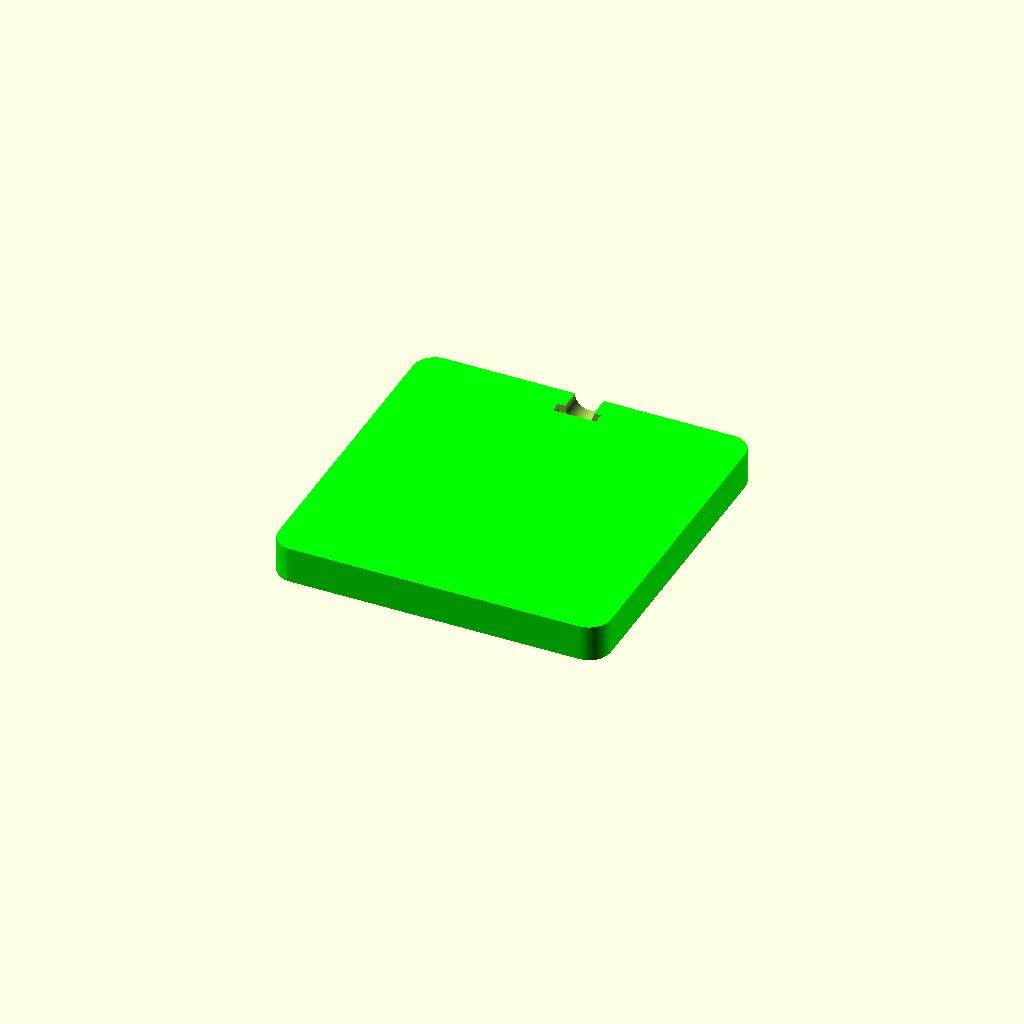
Cell 1: the model at its default parameters.
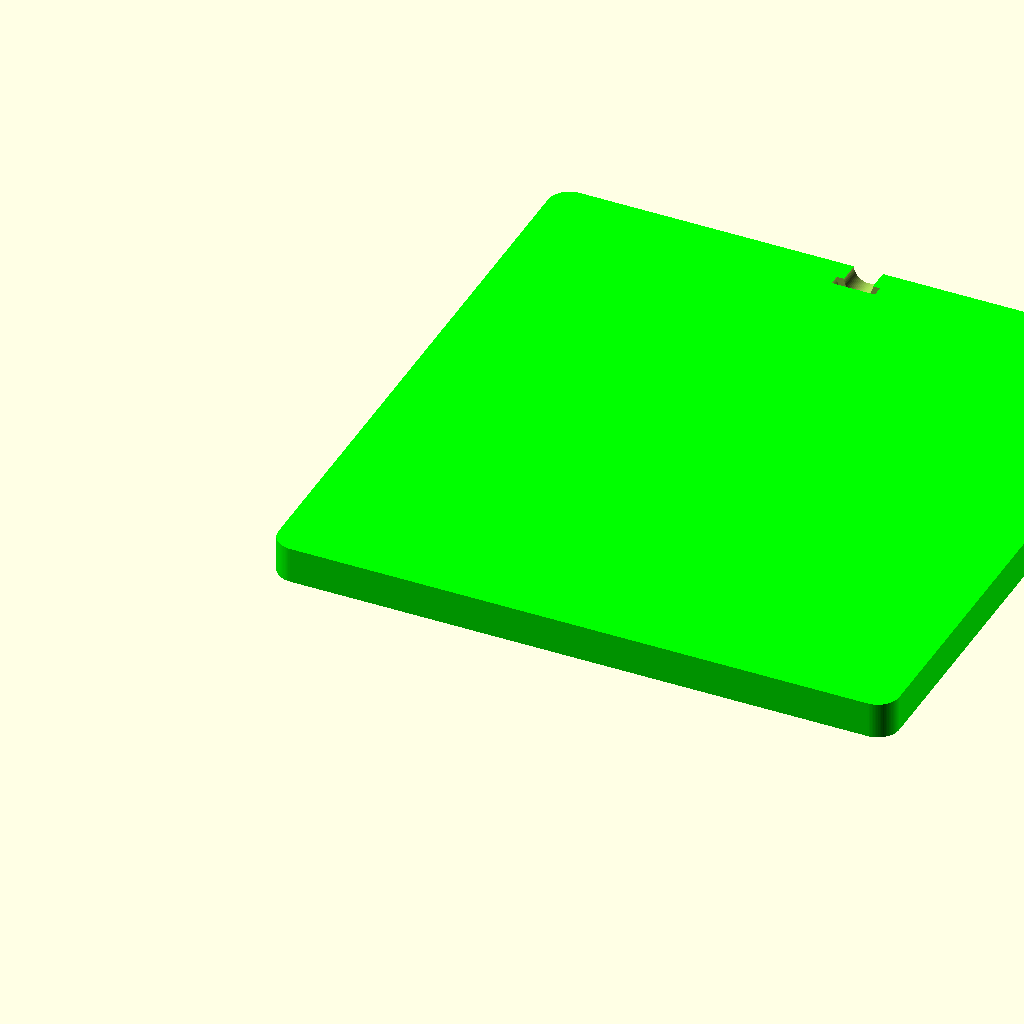
Cell 2: width = 160 (everything else at default).
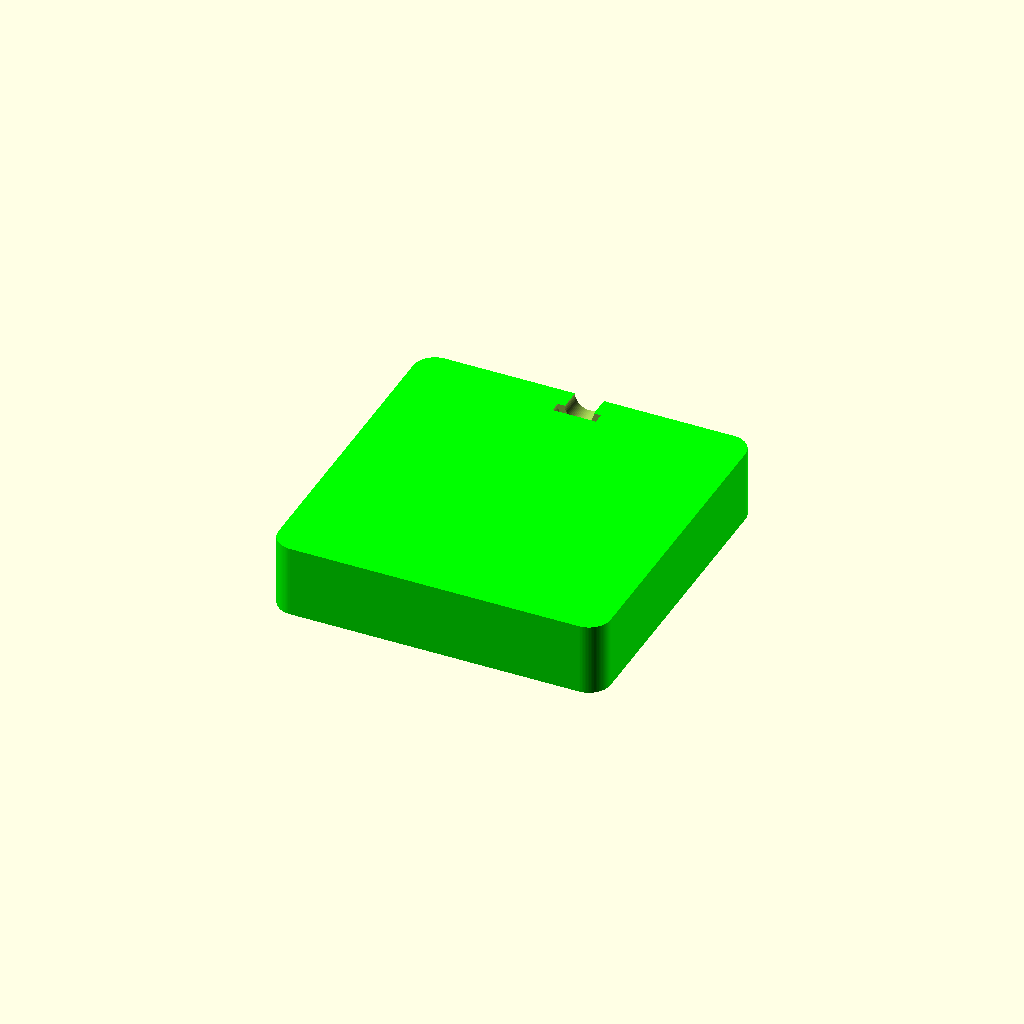
Cell 3 — thickness set to 20, the other parameters unchanged.
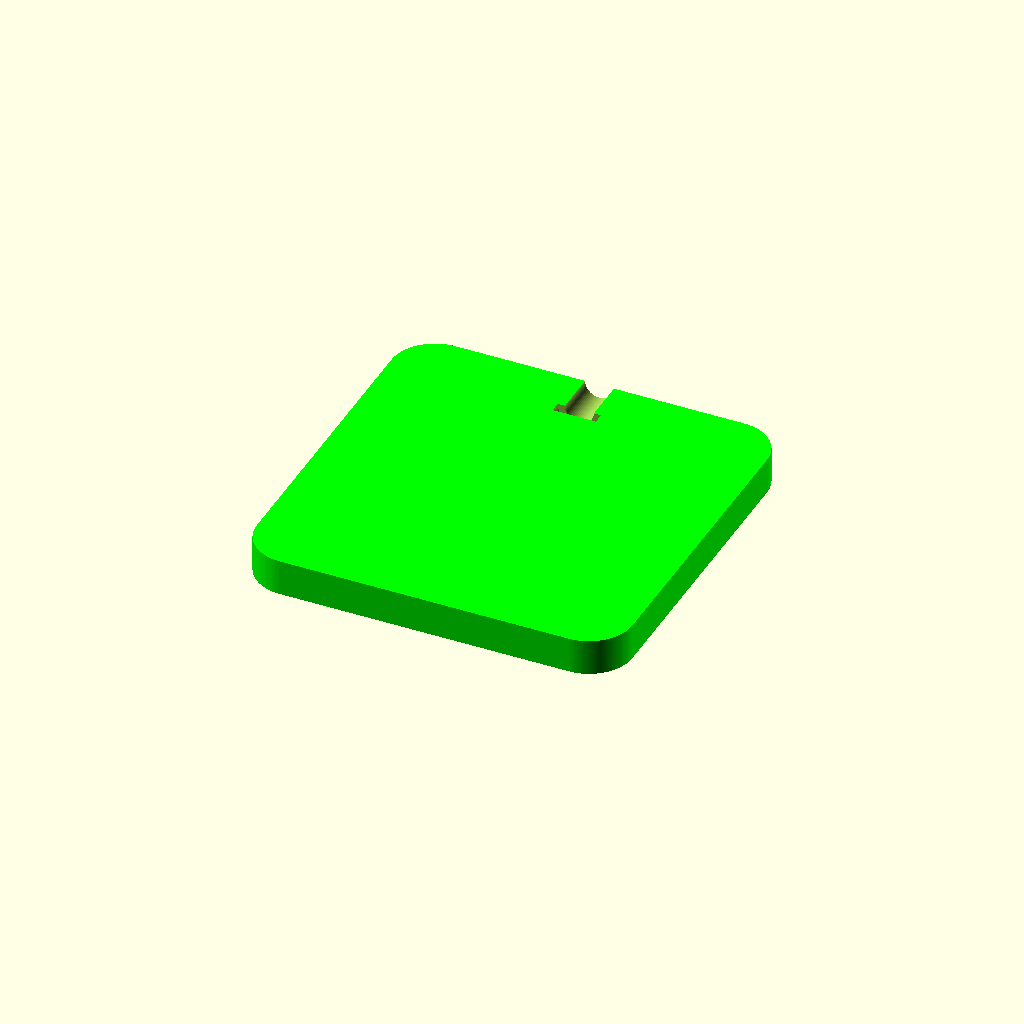
Cell 4: outer_chamfer = 12 (everything else at default).
All cells are drawn from one camera (rotation 55°, 0°, 25°, orthographic, colour scheme Cornfield), so only the parameter changes between them.
The OpenSCAD source (my/stop_go_sign.scad):
width = 80;
thickness = 10;
chamfer = 3;
outer_chamfer = 6;
axle_radius = 3;
axle_play = 1;
handle_width = 40;
fn = 10;
$fs = 0.4;
$fa = 1;

extruder = 1;

module shell() {
	difference() {
		minkowski() {
			cube([width, width, thickness]);
			scale([1, 1, 0]) {
				cylinder(r=outer_chamfer);
			}
		}
		translate([chamfer, chamfer, thickness / 2 + chamfer]) {
			minkowski() {
				cube([width - chamfer * 2, width - chamfer * 2, thickness]);
				sphere(r=chamfer);
			}
		}
	}
}

//Main body.
difference() {
	//Stopping part.
	union() {
		if(extruder == 0) {
			color([1, 0, 0]) {
				shell();
				translate([width / 2, width / 2, thickness / 2]) {
					rotate([0, 0, 360 / 16]) {
						cylinder(r=width / 3, h=thickness / 2, $fn=8);
					}
					translate([0, 0, thickness / 2]) {
						linear_extrude(height=2) {
							translate([0, 1, 0]) {
								text("DON'T", halign="center", valign="bottom");
							}
							translate([0, -1, 0]) {
								text("OPEN", halign="center", valign="top");
							}
						}
					}
				}
			}
		}

		//Opening part.
		if(extruder == 1) {
			color([0, 1, 0]) {
				mirror([0, 0, 1]) {
					shell();
					translate([width / 2, width / 2, thickness / 2]) {
						cylinder(r=width / 3, h=thickness / 2);
						translate([0, 0, thickness / 2]) {
							linear_extrude(height=2) {
								mirror([1, 0]) {
									text("OPEN", halign="center", valign="center");
								}
							}
						}
					}
				}
			}
		}
	}

	//Hole for axle.
	if(extruder == 0 || extruder == 1) {
		translate([width / 2, width - axle_radius, 0]) {
			rotate([-90, 0, 0]) {
				cylinder(r=axle_radius + axle_play, h=axle_radius + axle_play + outer_chamfer + 1);
				cylinder(r=axle_radius + axle_play + 2, h=axle_radius);
			}
		}
	}
}

//Axle.
if(extruder == 2) {
	translate([width / 2, width - axle_radius + axle_play / 2, 0]) {
		rotate([-90, 0, 0]) {
			cylinder(r=axle_radius + 2, h=axle_radius - axle_play);
			cylinder(r=axle_radius, h=outer_chamfer + 10);
			translate([0, 0, outer_chamfer + 10 - chamfer]) {
				for(i = [0:fn - 1]) {
					translate([0, 0, chamfer / fn * i]) {
						cylinder(r1=axle_radius, r2=axle_radius + chamfer / fn * i, h=chamfer - (chamfer / fn * i));
					}
				}
			}
			translate([-handle_width / 2, -thickness, outer_chamfer + 10]) {
				difference() {
					cube([handle_width, thickness * 2, thickness * 2]);
					translate([2, -1, 2]) {
						cube([4, thickness * 2 + 2, 2]);
					}
					translate([handle_width - 6, -1, 2]) {
						cube([4, thickness * 2 + 2, 2]);
					}
					translate([-1, thickness, thickness * 2]) {
						rotate([0, 90, 0]) {
							cylinder(r=6.4, h=handle_width + 2);
						}
					}
				}
			}
		}
	}
}
Customizer parameters (derived from the source; name, type, default, range or options):
width: number, default 80
thickness: number, default 10
chamfer: number, default 3
outer_chamfer: number, default 6
axle_radius: number, default 3
axle_play: number, default 1
handle_width: number, default 40
fn: number, default 10
extruder: number, default 1
